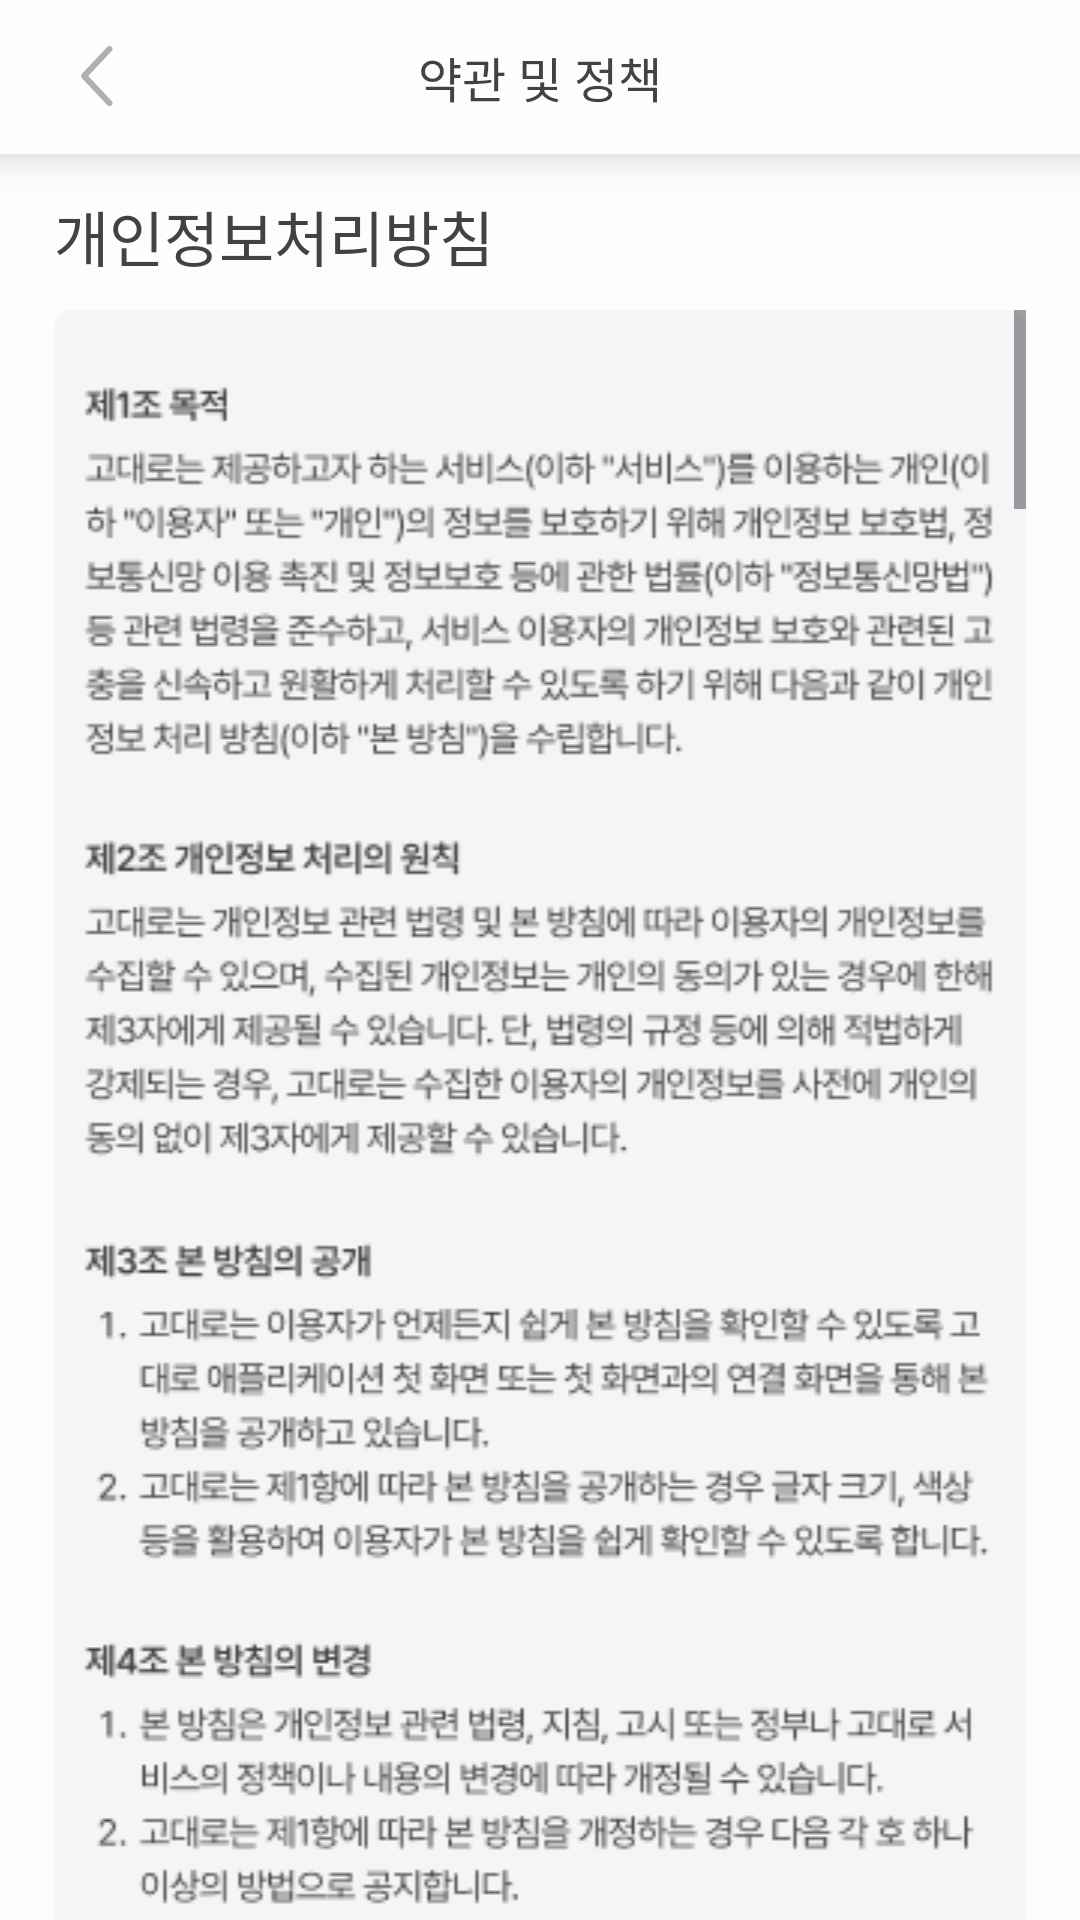

Here is an Android app screen rendered from its layout file. Give the layout XML and the strings, colors and styles it references.
<!-- AndroidManifest.xml: application theme Theme.Deckor_teamC_front -->
<!-- res/layout/fragment_terms_policies.xml -->
<?xml version="1.0" encoding="utf-8"?>
<androidx.constraintlayout.widget.ConstraintLayout xmlns:android="http://schemas.android.com/apk/res/android"
    xmlns:app="http://schemas.android.com/apk/res-auto"
    xmlns:tools="http://schemas.android.com/tools"
    android:layout_width="match_parent"
    android:layout_height="match_parent"
    android:background="@color/bright_gray"
    android:clickable="true"
    android:focusable="true">

    <androidx.constraintlayout.widget.Guideline
        android:id="@+id/terms_policies_guideline1"
        android:layout_width="wrap_content"
        android:layout_height="wrap_content"
        android:orientation="horizontal"
        app:layout_constraintGuide_percent="0.08" />

    <androidx.constraintlayout.widget.Guideline
        android:id="@+id/terms_policies_guideline2"
        android:layout_width="wrap_content"
        android:layout_height="wrap_content"
        android:orientation="vertical"
        app:layout_constraintGuide_percent="0.05" />

    <androidx.constraintlayout.widget.Guideline
        android:id="@+id/terms_policies_guideline3"
        android:layout_width="wrap_content"
        android:layout_height="wrap_content"
        android:orientation="vertical"
        app:layout_constraintGuide_percent="0.95" />

    <androidx.constraintlayout.widget.ConstraintLayout
        android:id="@+id/terms_policies_header"
        android:layout_width="match_parent"
        android:layout_height="0dp"
        android:background="@color/bright_gray"
        android:elevation="8dp"
        app:layout_constraintBottom_toTopOf="@id/terms_policies_guideline1"
        app:layout_constraintTop_toTopOf="parent"
        tools:ignore="MissingConstraints">

        <androidx.constraintlayout.widget.Guideline
            android:id="@+id/terms_policies_guideline4"
            android:layout_width="wrap_content"
            android:layout_height="wrap_content"
            android:orientation="vertical"
            app:layout_constraintGuide_percent="0.05" />

        <ImageButton
            android:id="@+id/back_to_mypage_button"
            android:layout_width="wrap_content"
            android:layout_height="wrap_content"
            android:background="@android:color/transparent"
            android:src="@drawable/grey_back_arrow"
            app:layout_constraintBottom_toBottomOf="parent"
            app:layout_constraintStart_toStartOf="@id/terms_policies_guideline4"
            app:layout_constraintTop_toTopOf="parent"
            app:layout_constraintVertical_bias="0.5" />

        <TextView
            android:layout_width="wrap_content"
            android:layout_height="wrap_content"
            android:fontFamily="@font/pretendard_semibold"
            android:text="약관 및 정책"
            android:textColor="#424242"
            android:textSize="16dp"
            app:layout_constraintBottom_toBottomOf="parent"
            app:layout_constraintEnd_toEndOf="parent"
            app:layout_constraintHorizontal_bias="0.5"
            app:layout_constraintStart_toStartOf="parent"
            app:layout_constraintTop_toTopOf="parent"
            app:layout_constraintVertical_bias="0.5" />

    </androidx.constraintlayout.widget.ConstraintLayout>

    <androidx.constraintlayout.widget.Guideline
        android:id="@+id/terms_policies_guideline5"
        android:layout_width="wrap_content"
        android:layout_height="wrap_content"
        android:orientation="horizontal"
        app:layout_constraintGuide_percent="0.1" />

    <TextView
        android:id="@+id/terms_policies"
        android:layout_width="wrap_content"
        android:layout_height="wrap_content"
        android:text="개인정보처리방침"
        android:textSize="20dp"
        android:textColor="@color/map_main"
        android:fontFamily="@font/pretendard_semibold"
        app:layout_constraintTop_toBottomOf="@id/terms_policies_guideline5"
        app:layout_constraintStart_toEndOf="@id/terms_policies_guideline2"/>

    <ScrollView
        android:layout_width="0dp"
        android:layout_height="0dp"
        android:paddingTop="10dp"
        app:layout_constraintTop_toBottomOf="@id/terms_policies"
        app:layout_constraintStart_toEndOf="@id/terms_policies_guideline2"
        app:layout_constraintEnd_toStartOf="@id/terms_policies_guideline3"
        app:layout_constraintBottom_toBottomOf="parent">

    <androidx.constraintlayout.widget.ConstraintLayout
        android:layout_width="match_parent"
        android:layout_height="wrap_content"
        android:paddingVertical="20dp"
        android:background="@drawable/suggestion_rounded_rec_gray">

        <ImageView
            android:id="@+id/terms_policies_1"
            android:src="@drawable/terms_policies_1"
            android:layout_width="0dp"
            android:layout_height="wrap_content"
            app:layout_constraintTop_toTopOf="parent"
            app:layout_constraintStart_toStartOf="parent"
            app:layout_constraintEnd_toEndOf="parent"/>

        <ImageView
            android:id="@+id/terms_policies_2"
            android:src="@drawable/terms_policies_2"
            android:layout_width="0dp"
            android:layout_height="wrap_content"
            android:layout_marginTop="20dp"
            app:layout_constraintTop_toBottomOf="@id/terms_policies_1"
            app:layout_constraintStart_toStartOf="parent"
            app:layout_constraintEnd_toEndOf="parent"/>

        <ImageView
            android:id="@+id/terms_policies_3"
            android:src="@drawable/terms_policies_3"
            android:layout_width="0dp"
            android:layout_height="wrap_content"
            android:layout_marginTop="20dp"
            app:layout_constraintTop_toBottomOf="@id/terms_policies_2"
            app:layout_constraintStart_toStartOf="parent"
            app:layout_constraintEnd_toEndOf="parent"/>

        <ImageView
            android:id="@+id/terms_policies_4"
            android:src="@drawable/terms_policies_4"
            android:layout_width="0dp"
            android:layout_height="wrap_content"
            android:layout_marginTop="20dp"
            app:layout_constraintTop_toBottomOf="@id/terms_policies_3"
            app:layout_constraintStart_toStartOf="parent"
            app:layout_constraintEnd_toEndOf="parent"/>

        <ImageView
            android:id="@+id/terms_policies_5"
            android:src="@drawable/terms_policies_5"
            android:layout_width="0dp"
            android:layout_height="wrap_content"
            android:layout_marginTop="20dp"
            app:layout_constraintTop_toBottomOf="@id/terms_policies_4"
            app:layout_constraintStart_toStartOf="parent"
            app:layout_constraintEnd_toEndOf="parent"/>

        <ImageView
            android:id="@+id/terms_policies_6"
            android:src="@drawable/terms_policies_6"
            android:layout_width="0dp"
            android:layout_height="wrap_content"
            android:layout_marginTop="20dp"
            app:layout_constraintTop_toBottomOf="@id/terms_policies_5"
            app:layout_constraintStart_toStartOf="parent"
            app:layout_constraintEnd_toEndOf="parent"/>

        <ImageView
            android:id="@+id/terms_policies_7"
            android:src="@drawable/terms_policies_7"
            android:layout_width="0dp"
            android:layout_height="wrap_content"
            android:layout_marginTop="20dp"
            app:layout_constraintTop_toBottomOf="@id/terms_policies_6"
            app:layout_constraintStart_toStartOf="parent"
            app:layout_constraintEnd_toEndOf="parent"/>

        <ImageView
            android:id="@+id/terms_policies_8"
            android:src="@drawable/terms_policies_8"
            android:layout_width="0dp"
            android:layout_height="wrap_content"
            android:layout_marginTop="20dp"
            app:layout_constraintTop_toBottomOf="@id/terms_policies_7"
            app:layout_constraintStart_toStartOf="parent"
            app:layout_constraintEnd_toEndOf="parent"/>

        <ImageView
            android:id="@+id/terms_policies_9"
            android:src="@drawable/terms_policies_9"
            android:layout_width="0dp"
            android:layout_height="wrap_content"
            android:layout_marginTop="20dp"
            app:layout_constraintTop_toBottomOf="@id/terms_policies_8"
            app:layout_constraintStart_toStartOf="parent"
            app:layout_constraintEnd_toEndOf="parent"/>

        <ImageView
            android:id="@+id/terms_policies_10"
            android:src="@drawable/terms_policies_10"
            android:layout_width="0dp"
            android:layout_height="wrap_content"
            android:layout_marginTop="20dp"
            app:layout_constraintTop_toBottomOf="@id/terms_policies_9"
            app:layout_constraintStart_toStartOf="parent"
            app:layout_constraintEnd_toEndOf="parent"/>

    </androidx.constraintlayout.widget.ConstraintLayout>

    </ScrollView>

</androidx.constraintlayout.widget.ConstraintLayout>
<!-- resources referenced by this layout -->
<resources>
  <color name="bright_gray">#FFFDFDFD</color>
  <color name="map_main">#FF424242</color>
  <!-- drawable grey_back_arrow (drawable) -->
  <vector xmlns:android="http://schemas.android.com/apk/res/android"
      android:width="29dp"
      android:height="29dp"
      android:viewportWidth="29"
      android:viewportHeight="29">
    <path
        android:pathData="M19.227,5.687C19.318,5.592 19.388,5.479 19.435,5.357C19.482,5.234 19.504,5.103 19.5,4.972C19.497,4.841 19.467,4.711 19.413,4.591C19.36,4.472 19.283,4.363 19.187,4.273C19.092,4.183 18.98,4.113 18.857,4.066C18.734,4.019 18.603,3.997 18.472,4C18.341,4.004 18.212,4.034 18.092,4.087C17.972,4.141 17.864,4.218 17.773,4.313L9.273,13.313C9.098,13.499 9,13.745 9,14C9,14.256 9.098,14.502 9.273,14.687L17.773,23.688C17.863,23.786 17.971,23.865 18.091,23.92C18.212,23.975 18.342,24.006 18.474,24.011C18.607,24.016 18.739,23.994 18.863,23.947C18.987,23.901 19.1,23.83 19.196,23.739C19.293,23.648 19.37,23.539 19.424,23.418C19.478,23.296 19.507,23.166 19.51,23.034C19.512,22.901 19.489,22.769 19.441,22.646C19.392,22.523 19.32,22.41 19.227,22.315L11.375,14L19.227,5.687Z"
        android:fillColor="#B0B0B0"/>
  </vector>
  <!-- drawable suggestion_rounded_rec_gray (drawable) -->
  <?xml version="1.0" encoding="utf-8"?>
  <shape xmlns:android="http://schemas.android.com/apk/res/android"
      android:shape="rectangle">
      <corners android:radius="6dp" />
      <solid android:color="#F5F5F5" />
  </shape>
  <!-- drawable terms_policies_1: png bitmap (drawable, 33195 bytes) -->
  <!-- drawable terms_policies_10: png bitmap (drawable, 69799 bytes) -->
  <!-- drawable terms_policies_2: png bitmap (drawable, 40892 bytes) -->
  <!-- drawable terms_policies_3: png bitmap (drawable, 17265 bytes) -->
  <!-- drawable terms_policies_4: png bitmap (drawable, 33695 bytes) -->
  <!-- drawable terms_policies_5: png bitmap (drawable, 38046 bytes) -->
  <!-- drawable terms_policies_6: png bitmap (drawable, 25701 bytes) -->
  <!-- drawable terms_policies_7: png bitmap (drawable, 100794 bytes) -->
  <!-- drawable terms_policies_8: png bitmap (drawable, 34917 bytes) -->
  <!-- drawable terms_policies_9: png bitmap (drawable, 51563 bytes) -->
  <style name="Theme.Deckor_teamC_front" parent="Base.Theme.Deckor_teamC_front" />
  <style name="Base.Theme.Deckor_teamC_front" parent="Theme.Material3.DayNight.NoActionBar">
          
          
      </style>
</resources>
